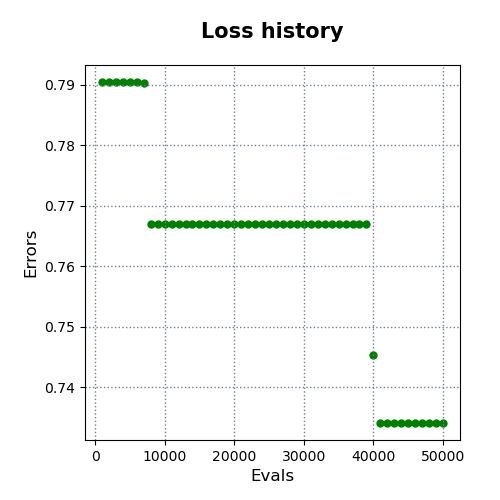

The data file committed next to this chart (first rows):
evals, errors
1000, 0.7904
2000, 0.7904
3000, 0.7904
4000, 0.7904
5000, 0.7904
6000, 0.7904
7000, 0.7903
8000, 0.767
9000, 0.767
10000, 0.767
11000, 0.767
12000, 0.767
13000, 0.767
14000, 0.767
15000, 0.767
16000, 0.767
17000, 0.767
18000, 0.767
19000, 0.767
20000, 0.767
21000, 0.767
22000, 0.767
23000, 0.767
24000, 0.767
25000, 0.767
26000, 0.767
27000, 0.767
28000, 0.767
29000, 0.767
30000, 0.767
31000, 0.767
32000, 0.767
33000, 0.767
34000, 0.767
35000, 0.767
36000, 0.767
37000, 0.767
38000, 0.767
39000, 0.767
40000, 0.7454
41000, 0.7341
42000, 0.7341
43000, 0.7341
44000, 0.7341
45000, 0.7341
46000, 0.7341
47000, 0.7341
48000, 0.7341
49000, 0.7341
50000, 0.7341
